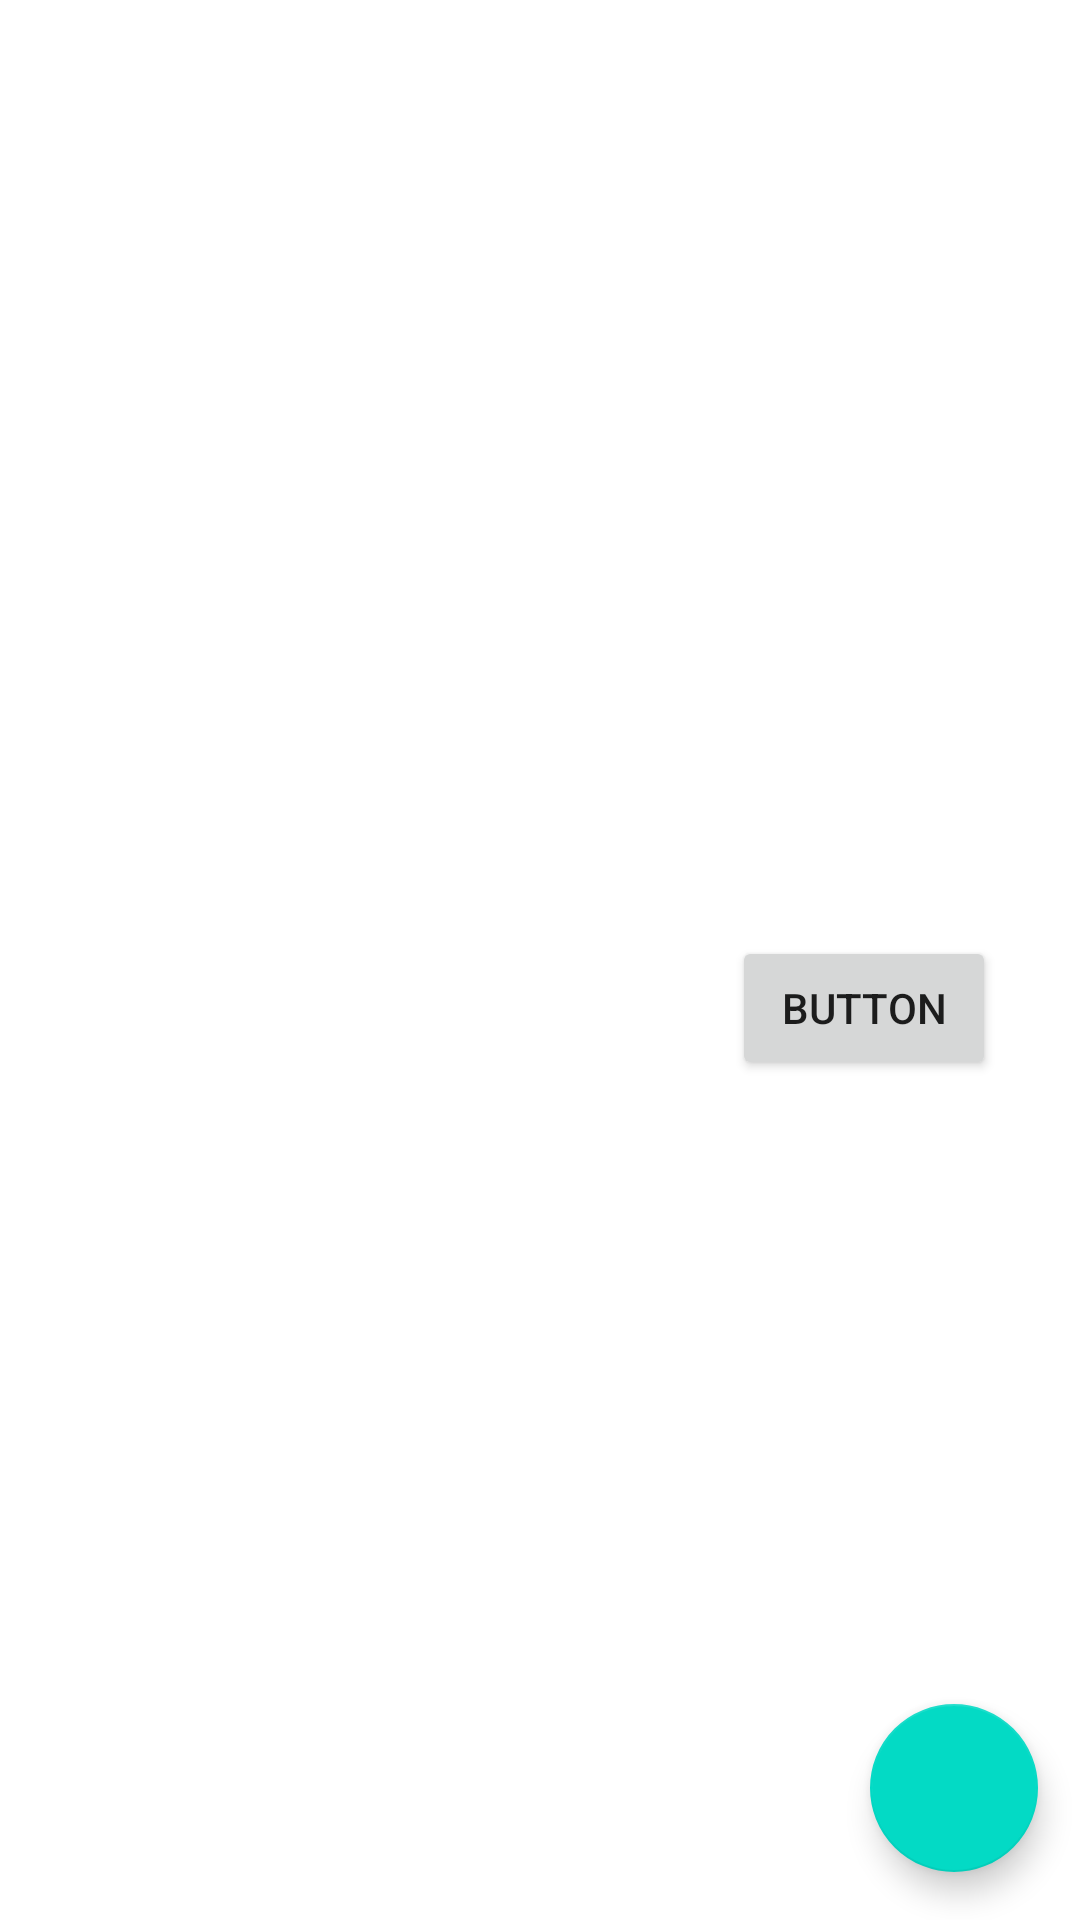

Produce the Android XML layout that renders to this screen, including the resource entries it uses.
<!-- AndroidManifest.xml: application theme Theme.Pk2App -->
<!-- res/layout/activity_account_view.xml -->
<?xml version="1.0" encoding="utf-8"?>
<androidx.constraintlayout.widget.ConstraintLayout xmlns:android="http://schemas.android.com/apk/res/android"
    xmlns:app="http://schemas.android.com/apk/res-auto"
    xmlns:tools="http://schemas.android.com/tools"
    android:layout_width="match_parent"
    android:layout_height="match_parent"
    tools:context=".AccountView">


    <androidx.recyclerview.widget.RecyclerView
        android:layout_width="match_parent"
        android:layout_height="221dp"
        android:layout_marginTop="45dp"
        android:id="@+id/recyclerViewItemsAccount"
        app:layout_constraintStart_toStartOf="parent"
        app:layout_constraintTop_toTopOf="parent" />

    <Button
        android:id="@+id/button"
        android:layout_width="wrap_content"
        android:layout_height="wrap_content"
        android:layout_marginTop="312dp"
        android:layout_marginEnd="28dp"
        android:text="Button"
        app:layout_constraintEnd_toEndOf="parent"
        app:layout_constraintTop_toTopOf="parent" />


    <com.google.android.material.floatingactionbutton.FloatingActionButton
        android:id="@+id/btaddItemTable"
        android:layout_width="wrap_content"
        android:layout_height="wrap_content"
        android:layout_marginBottom="16dp"
        android:clickable="true"
        android:src="@drawable/ic_add"
        app:layout_constraintBottom_toBottomOf="parent"
        app:layout_constraintEnd_toEndOf="parent"
        app:layout_constraintHorizontal_bias="0.954"
        app:layout_constraintStart_toStartOf="parent"/>

</androidx.constraintlayout.widget.ConstraintLayout>
<!-- resources referenced by this layout -->
<resources>
  <style name="Theme.Pk2App" parent="Theme.MaterialComponents.DayNight.DarkActionBar">
          
          <item name="colorPrimary">@color/purple_500</item>
          <item name="colorPrimaryVariant">@color/purple_700</item>
          <item name="colorOnPrimary">@color/white</item>
          
          <item name="colorSecondary">@color/teal_200</item>
          <item name="colorSecondaryVariant">@color/teal_700</item>
          <item name="colorOnSecondary">@color/black</item>
          
          <item name="android:statusBarColor" tools:targetApi="l">?attr/colorPrimaryVariant</item>
          
      </style>
  <!-- not gathered from this repository: default colours our renderer supplied (Android Studio template values) -->
  <color name="purple_500">#FF6200EE</color>
  <color name="purple_700">#FF3700B3</color>
  <color name="teal_200">#FF03DAC5</color>
  <color name="teal_700">#FF018786</color>
  <color name="black">#FF000000</color>
  <color name="white">#FFFFFFFF</color>
</resources>
